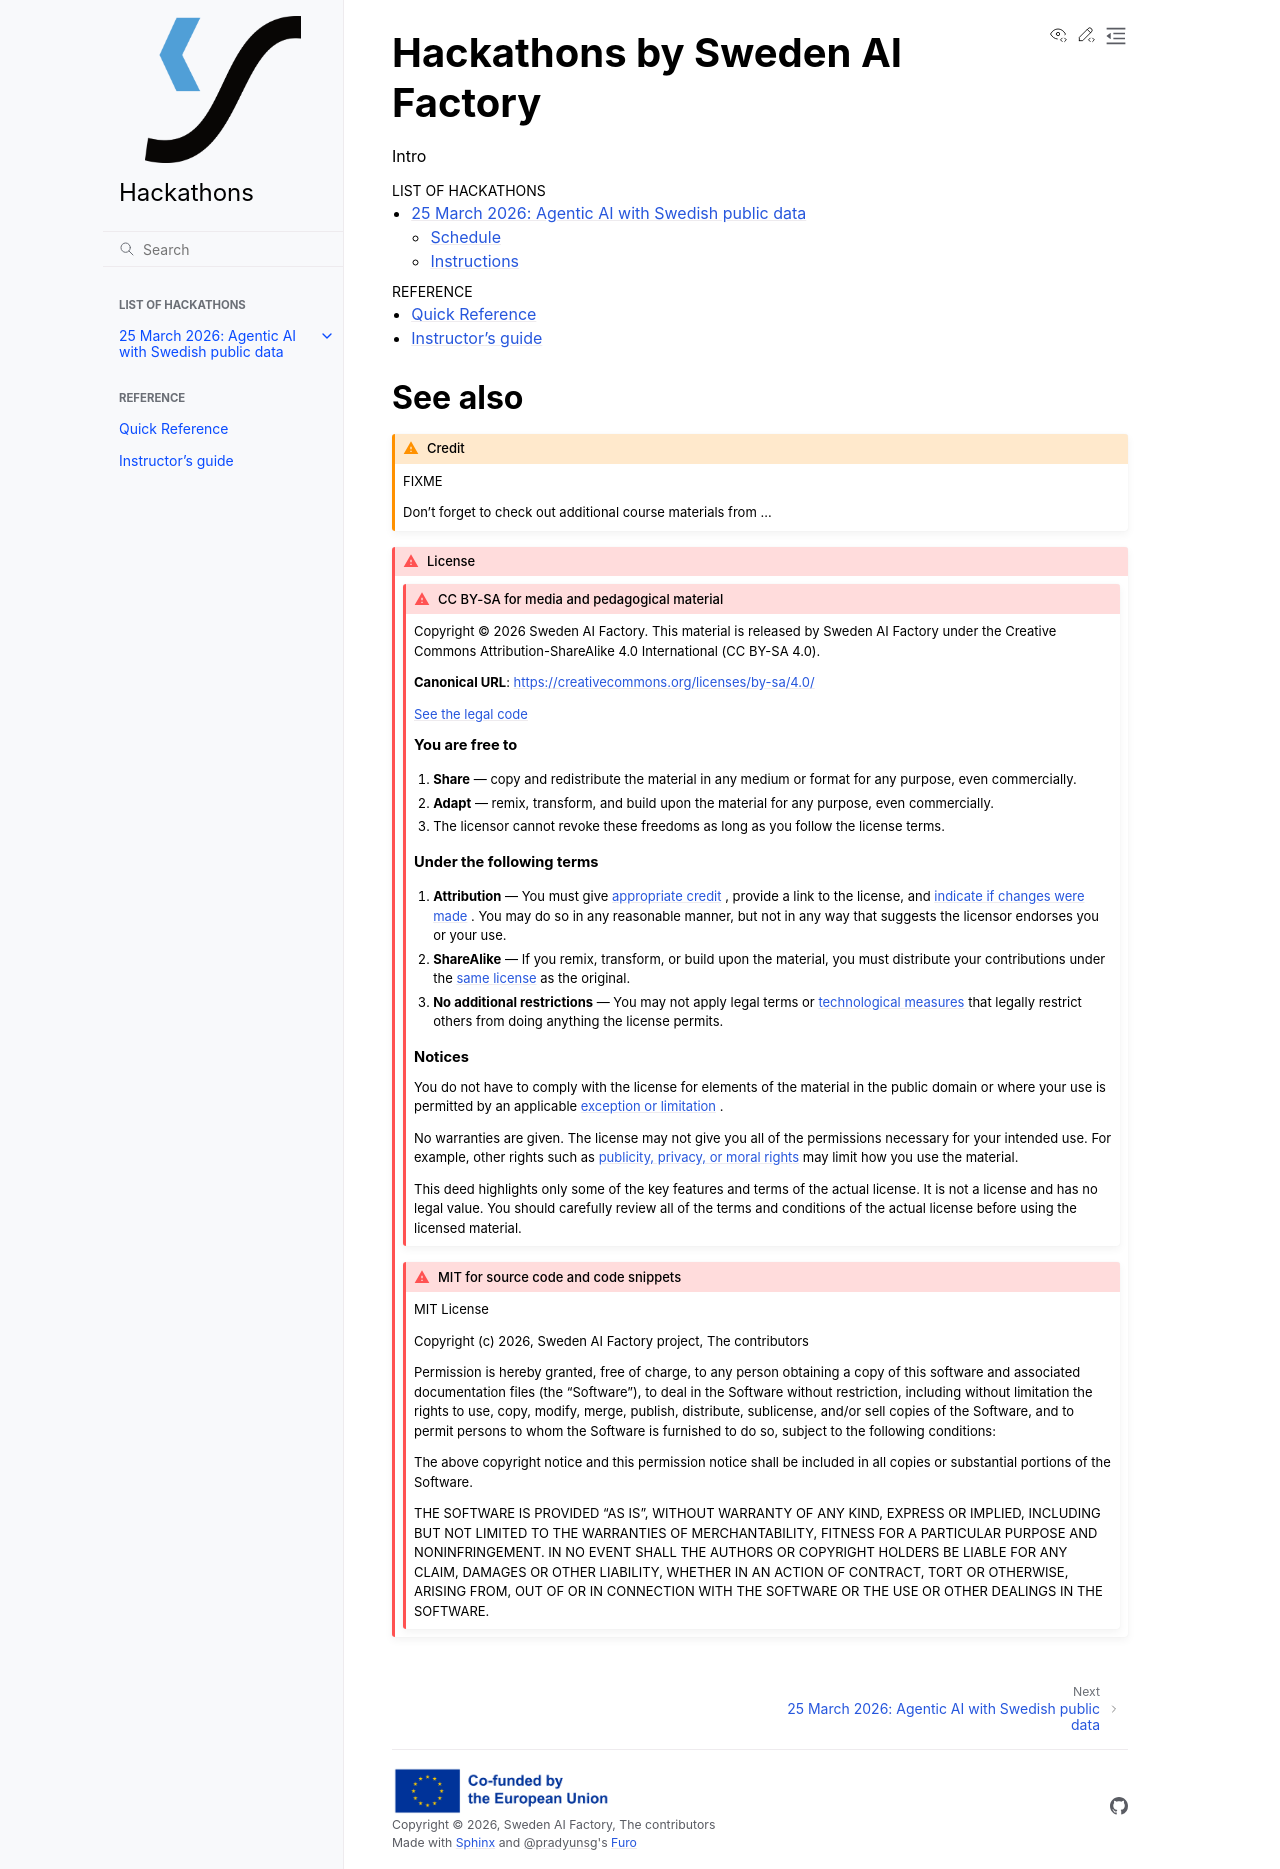

repository: sweden-ai-factory/hackathons · page: index.html · generator: sphinx

# Hackathons by Sweden AI Factory

Intro



```{toctree}
:caption: List of hackathons
:maxdepth: 2

2026-03-stockholm-ai/index.md
```

```{toctree}
:caption: Reference
:maxdepth: 1

quick-reference
guide
```

## See also

:::{admonition} Credit
:class: warning

FIXME

Don't forget to check out additional course materials from ...

:::

::::{admonition} License
:class: attention

:::{admonition} CC BY-SA for media and pedagogical material
:class: attention dropdown

Copyright © 2026 Sweden AI Factory. This material is released by Sweden AI Factory under the Creative Commons Attribution-ShareAlike 4.0 International (CC BY-SA 4.0).

**Canonical URL**: <https://creativecommons.org/licenses/by-sa/4.0/>

[See the legal code](https://creativecommons.org/licenses/by-sa/4.0/legalcode.en)

## You are free to

1. **Share** — copy and redistribute the material in any medium or format for any purpose, even commercially.
2. **Adapt** — remix, transform, and build upon the material for any purpose, even commercially.
3. The licensor cannot revoke these freedoms as long as you follow the license terms.

## Under the following terms

1. **Attribution** — You must give [appropriate credit](https://creativecommons.org/licenses/by-sa/4.0/#ref-appropriate-credit) , provide a link to the license, and [indicate if changes were made](https://creativecommons.org/licenses/by-sa/4.0/#ref-indicate-changes) . You may do so in any reasonable manner, but not in any way that suggests the licensor endorses you or your use.
2. **ShareAlike** — If you remix, transform, or build upon the material, you must distribute your contributions under the [same license](https://creativecommons.org/licenses/by-sa/4.0/#ref-same-license) as the original.
3. **No additional restrictions** — You may not apply legal terms or [technological measures](https://creativecommons.org/licenses/by-sa/4.0/#ref-technological-measures) that legally restrict others from doing anything the license permits.

## Notices

You do not have to comply with the license for elements of the material in the public domain or where your use is permitted by an applicable [exception or limitation](https://creativecommons.org/licenses/by/4.0/deed.en#ref-exception-or-limitation) .

No warranties are given. The license may not give you all of the permissions necessary for your intended use. For example, other rights such as [publicity, privacy, or moral rights](https://creativecommons.org/licenses/by/4.0/deed.en#ref-publicity-privacy-or-moral-rights) may limit how you use the material.

This deed highlights only some of the key features and terms of the actual license. It is not a license and has no legal value. You should carefully review all of the terms and conditions of the actual license before using the licensed material.

:::

:::{admonition} MIT for source code and code snippets
:class: attention dropdown

MIT License

Copyright (c) 2026, Sweden AI Factory project, {{ author }}

Permission is hereby granted, free of charge, to any person obtaining a copy
of this software and associated documentation files (the "Software"), to deal
in the Software without restriction, including without limitation the rights
to use, copy, modify, merge, publish, distribute, sublicense, and/or sell
copies of the Software, and to permit persons to whom the Software is
furnished to do so, subject to the following conditions:

The above copyright notice and this permission notice shall be included in all
copies or substantial portions of the Software.

THE SOFTWARE IS PROVIDED "AS IS", WITHOUT WARRANTY OF ANY KIND, EXPRESS OR
IMPLIED, INCLUDING BUT NOT LIMITED TO THE WARRANTIES OF MERCHANTABILITY,
FITNESS FOR A PARTICULAR PURPOSE AND NONINFRINGEMENT. IN NO EVENT SHALL THE
AUTHORS OR COPYRIGHT HOLDERS BE LIABLE FOR ANY CLAIM, DAMAGES OR OTHER
LIABILITY, WHETHER IN AN ACTION OF CONTRACT, TORT OR OTHERWISE, ARISING FROM,
OUT OF OR IN CONNECTION WITH THE SOFTWARE OR THE USE OR OTHER DEALINGS IN THE
SOFTWARE.

:::

::::
